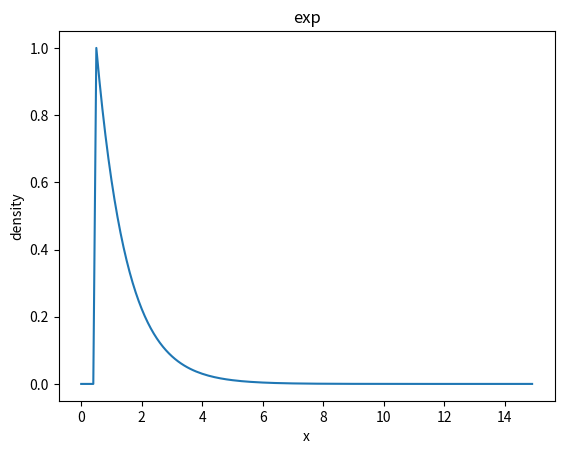

Python code for this plot:
# from scipy import stats
# import numpy as np
# from matplotlib import pyplot as plt
#
# a, b = 1., 2.
# x = norm.rvs(a, b, size=1000, random_state=123)
# y = norm.rvs(a, b, size=500, random_state=123)
# loc1, scale1 = norm.fit(x)
# loc2, scale2 = norm.fit(y)
# a = norm.pdf(x)
# b = norm.pdf(y)
# print(loc1, scale1)


from scipy.stats import expon
import numpy as np
import matplotlib.pyplot as plt
lam=0.5
x=np.arange(0,15,0.1)
a = expon.fit(x)
print(a)
y=expon.pdf(x,lam)
plt.plot(x,y)
plt.title('exp')
plt.xlabel('x')
plt.ylabel('density')
plt.show()
